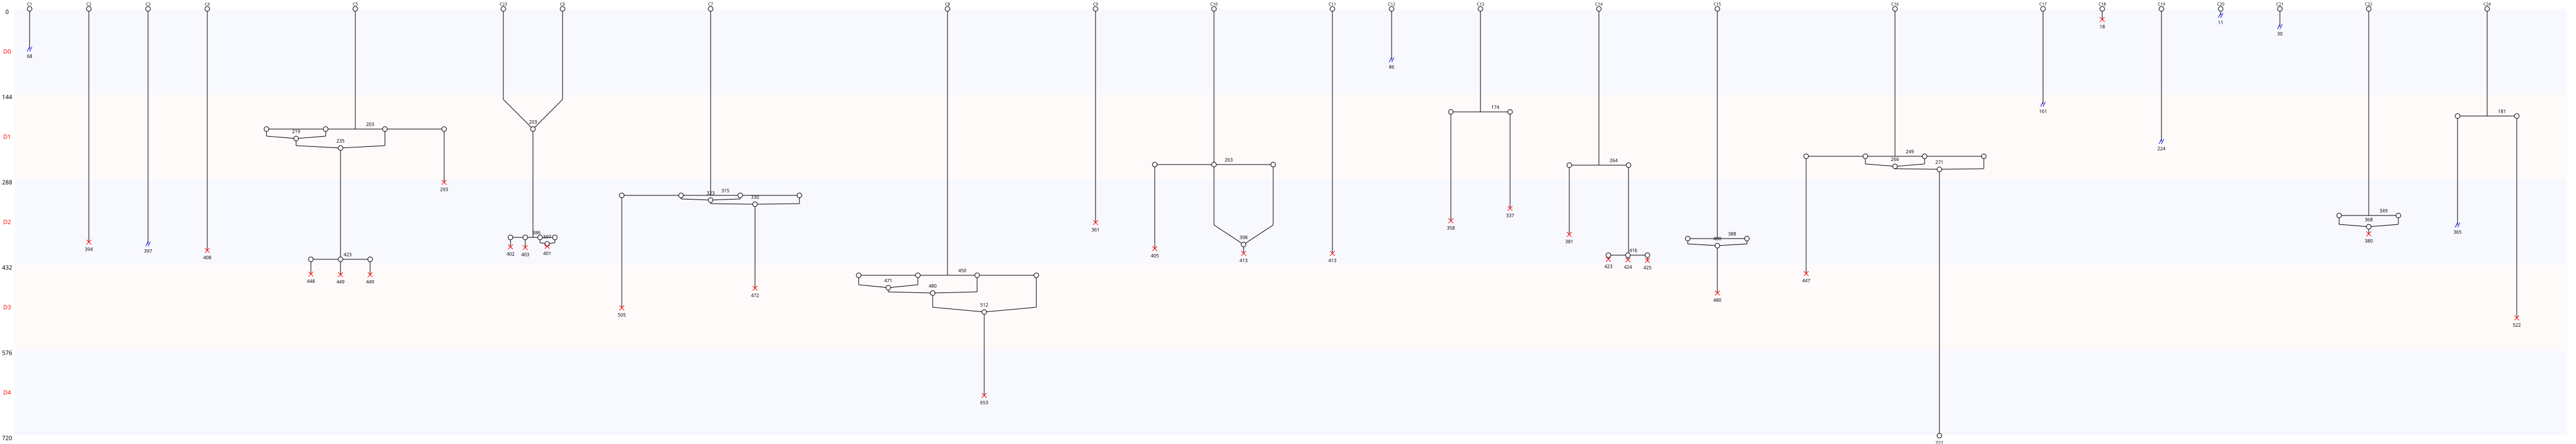

The file beside this chart, header and first rows:
Nombre de cellules à J0, 24
Nombre de cellules à J5, 1
Nombre de mitoses totale, 13
Nombre de cycles mitotiques, 0.5417
Nombre de mitoses normales, 3
Nombre de mitoses anormales, 10
Nombre de mitoses non dichotomiques, 8
Nombre de refusions après mitose, 14
Nombre total de morts, 27
Nombre de mort sans mitose, 5
Nombre de mort après mitose, 22
Nombre de sorties, 8
Longueur moyenne entre deux cycles, 186
Longueur moyenne entre T0 et première di…, 283
Nom des cellules, C1, C2, C3, C4, C5, C23, C6, C7, C8, C9, C10, C11, C12, C13, C14, C15, C16, C17, C18, C19, C20, C21, C22
Nombre de divisions, 0, 0, 0, 0, 2, 0, 1, 1, 1, 0, 1, 0, 0, 1, 2, 1, 1, 0, 0, 0, 0, 0, 1
Nombre de divisions, 0, 1, 2
Nombre de cellules concernées, 13, 9, 2
